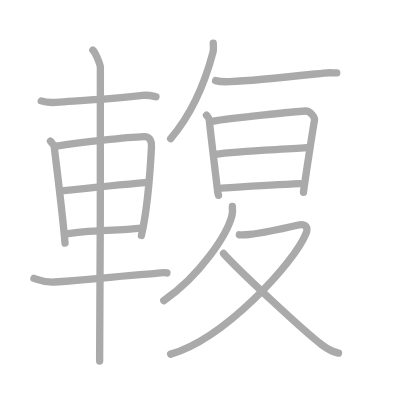
t = 0.00 s
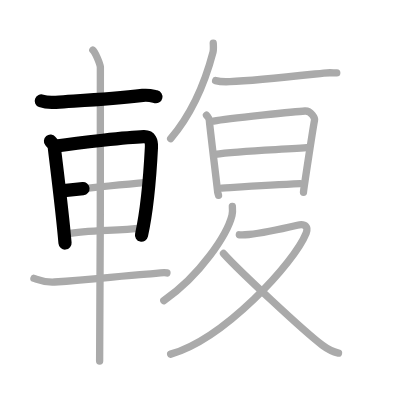
t = 3.25 s
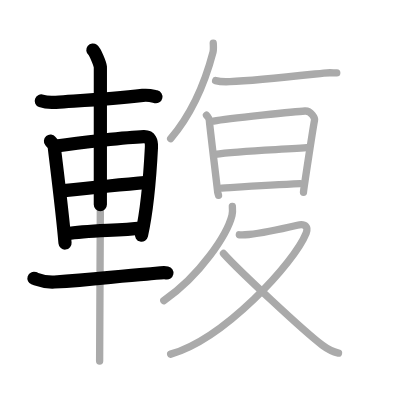
t = 6.50 s
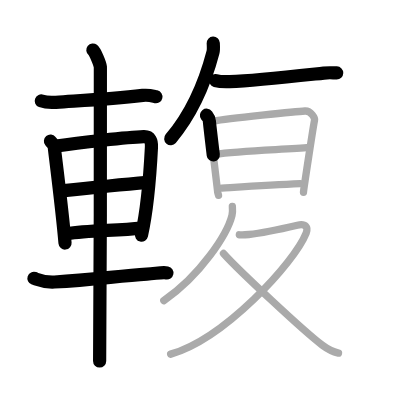
t = 9.50 s
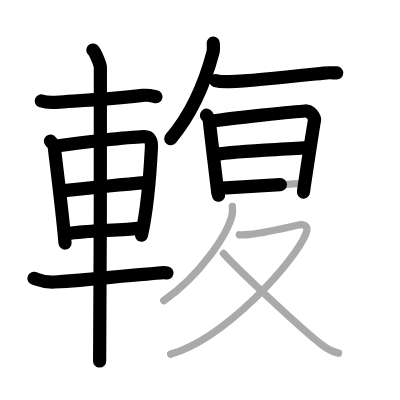
t = 12.75 s
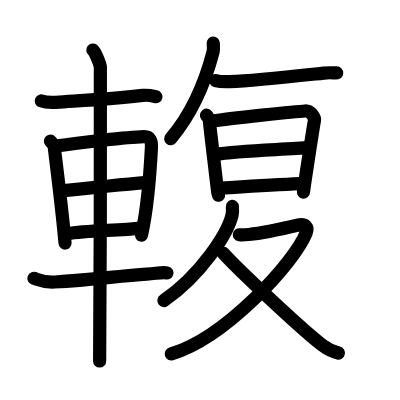
t = 16.00 s

The animated SVG that drew these frames (rendered in a browser with its animation timeline set to each time). Animation: 16 SMIL elements (animate=16); one cycle of 16.00 s.

<?xml version="1.0" standalone="no"?>
<!DOCTYPE svg PUBLIC "-//W3C//DTD SVG 1.1//EN"   "http://www.w3.org/Graphics/SVG/1.1/DTD/svg11.dtd">
<svg width="400px" height="400px"  version="1.1" xmlns="http://www.w3.org/2000/svg">
  <defs>
    <marker id="Triangle" viewBox="0 0 10 10" refX="0" refY="5" markerUnits="strokeWidth" markerWidth="3" style="stroke-opacity:0%;fill:#aaaaaa;" markerHeight="2" orient="auto">
      <path d="M 0 0 L 10 5 L 0 10 z" />
    </marker>
    
    <marker id="Arrow" viewBox="0 0 10 10" refX="5" refY="5" markerUnits="strokeWidth" markerWidth="1.8" style="stroke-opacity:0%;fill:#770000;" markerHeight="2" orient="auto">
      <path d="M 0 4 L 6 4 L 4 1 L 10 5 L 4 9 L 6 6 L 0 6 z" />
        <circle cx="5" cy="5" r="5" />
      </marker>
    
    <marker id="TriangleRed" viewBox="0 0 10 10" refX="0" refY="5" markerUnits="strokeWidth" markerWidth="3" style="stroke-opacity:0%;fill:#CC0000;" markerHeight="2" orient="auto">
      <path d="M 0 0 L 10 5 L 0 10 z" />
    </marker>
    
    <marker id="ArrowRed" viewBox="0 0 10 10" refX="5" refY="5" markerUnits="strokeWidth" markerWidth="1.8" style="stroke-opacity:0%;fill:#CC0000;" markerHeight="2" orient="auto">
      <path d="M 0 4 L 6 4 L 4 1 L 10 5 L 4 9 L 6 6 L 0 6 z" />
        <circle cx="5" cy="5" r="5" />
      </marker>
    
  </defs>
  
  <path style="fill:#ffffff; fill-opacity:100%; fill-rule:evenodd; stroke-width:0;" d="M 0 0 L 400px 0 L 400px 400px L 0 400px L 0 0" />

  <g transform="scale(3.6697247706422 3.6697247706422)">
<path style="fill:none; fill-opacity:0%; fill-rule:evenodd; stroke:#aaaaaa; stroke-opacity:100%; stroke-width: 1.5pt; stroke-linejoin:round; stroke-linecap:round;" d="M11.25 27.5c1.03 0.38 2.93 0.45 3.96 0.38C24.75 27.25 30.25 27 38.89 26c1.71-0.2 2.75 0.18 3.61 0.37"></path>
<path style="fill:none; fill-opacity:0%; fill-rule:evenodd; stroke:#aaaaaa; stroke-opacity:100%; stroke-width: 1.5pt; stroke-linejoin:round; stroke-linecap:round;" d="M13.75 38.45c0.42 0.51 0.96 0.9 1.03 1.58c0.57 4.89 2.14 16.95 2.94 26.22"></path>
<path style="fill:none; fill-opacity:0%; fill-rule:evenodd; stroke:#aaaaaa; stroke-opacity:100%; stroke-width: 1.5pt; stroke-linejoin:round; stroke-linecap:round;" d="M15.37 39.8c6.4-0.98 19.43-2.41 23.8-2.57c1.81-0.06 2.18 1.34 2.1 2.88c-0.27 5.27-0.84 15.62-2.73 24.06"></path>
<path style="fill:none; fill-opacity:0%; fill-rule:evenodd; stroke:#aaaaaa; stroke-opacity:100%; stroke-width: 1.5pt; stroke-linejoin:round; stroke-linecap:round;" d="M16.76 52.02c6.57-0.7 16.99-1.75 23.46-2.31"></path>
<path style="fill:none; fill-opacity:0%; fill-rule:evenodd; stroke:#aaaaaa; stroke-opacity:100%; stroke-width: 1.5pt; stroke-linejoin:round; stroke-linecap:round;" d="M18.26 63.72c5.61-1.02 13.35-0.79 20.27-1.57"></path>
<path style="fill:none; fill-opacity:0%; fill-rule:evenodd; stroke:#aaaaaa; stroke-opacity:100%; stroke-width: 1.5pt; stroke-linejoin:round; stroke-linecap:round;" d="M9.25 75.85c1.46 0.5 2.75 1.15 5.6 1c10.59-0.57 17.39-1.65 25.18-2.14c2.43-0.15 4.25-0.59 5.46-0.34"></path>
<path style="fill:none; fill-opacity:0%; fill-rule:evenodd; stroke:#aaaaaa; stroke-opacity:100%; stroke-width: 1.5pt; stroke-linejoin:round; stroke-linecap:round;" d="M25.3 13.63c0.62 0.49 1.93 3.65 2.05 4.62c0.12 0.97-0.08 74.05-0.2 80.13"></path>
<path style="fill:none; fill-opacity:0%; fill-rule:evenodd; stroke:#aaaaaa; stroke-opacity:100%; stroke-width: 1.5pt; stroke-linejoin:round; stroke-linecap:round;" d="M58.11 11.75c0.03 0.61 0.12 1.77-0.06 2.46c-2.27 8.66-5.62 16.6-11.54 23.58"></path>
<path style="fill:none; fill-opacity:0%; fill-rule:evenodd; stroke:#aaaaaa; stroke-opacity:100%; stroke-width: 1.5pt; stroke-linejoin:round; stroke-linecap:round;" d="M58.75 21.97c1 0.28 2.84 0.32 3.85 0.28C69.38 22 78.18 21 88.22 19.91c1.65-0.18 2.21-0.06 3.55-0.03"></path>
<path style="fill:none; fill-opacity:0%; fill-rule:evenodd; stroke:#aaaaaa; stroke-opacity:100%; stroke-width: 1.5pt; stroke-linejoin:round; stroke-linecap:round;" d="M56.27 31.4c0.39 0.53 0.78 0.79 0.78 1.5c0 0.71 2.24 18.93 2.24 19.28c0 0.35 0.13 0.35 0.26 1.06"></path>
<path style="fill:none; fill-opacity:0%; fill-rule:evenodd; stroke:#aaaaaa; stroke-opacity:100%; stroke-width: 1.5pt; stroke-linejoin:round; stroke-linecap:round;" d="M58.19 32.99c4.06-0.74 22.91-2.64 24.92-2.75c1.67-0.09 2.74 1.98 2.61 2.5c-0.26 1.06-3.02 19.11-3.02 19.64"></path>
<path style="fill:none; fill-opacity:0%; fill-rule:evenodd; stroke:#aaaaaa; stroke-opacity:100%; stroke-width: 1.5pt; stroke-linejoin:round; stroke-linecap:round;" d="M58.58 42.06c6.92-1.06 19.67-1.31 25.72-1.9"></path>
<path style="fill:none; fill-opacity:0%; fill-rule:evenodd; stroke:#aaaaaa; stroke-opacity:100%; stroke-width: 1.5pt; stroke-linejoin:round; stroke-linecap:round;" d="M60.44 51.26c6.06-0.38 13.81-0.89 21.35-1.22"></path>
<path style="fill:none; fill-opacity:0%; fill-rule:evenodd; stroke:#aaaaaa; stroke-opacity:100%; stroke-width: 1.5pt; stroke-linejoin:round; stroke-linecap:round;" d="M63.32 56.25c0.05 0.6 0.11 1.56-0.1 2.43c-1.27 5.12-8.58 16.36-18.58 23.24"></path>
<path style="fill:none; fill-opacity:0%; fill-rule:evenodd; stroke:#aaaaaa; stroke-opacity:100%; stroke-width: 1.5pt; stroke-linejoin:round; stroke-linecap:round;" d="M65.22 63.98c0.25 0.03 1.84 0 2.57-0.08c2.39-0.26 9.82-1.73 13.23-2.53c2.34-0.55 3.01 0.63 2.41 2.13C80.15 71.7 61.12 92.27 46.5 96.5"></path>
<path style="fill:none; fill-opacity:0%; fill-rule:evenodd; stroke:#aaaaaa; stroke-opacity:100%; stroke-width: 1.5pt; stroke-linejoin:round; stroke-linecap:round;" d="M60.9 69.06c3.92 4.38 21.68 21.02 26.96 25.02c1.58 1.19 2.85 1.77 4.38 2.13"></path>

<path style="fill:none; fill-opacity:0%; fill-rule:evenodd; stroke:#000000; stroke-opacity:100%; stroke-width: 2.7pt; stroke-linejoin:round; stroke-linecap:round;" d="M11.25 27.5c1.03 0.38 2.93 0.45 3.96 0.38C24.75 27.25 30.25 27 38.89 26c1.71-0.2 2.75 0.18 3.61 0.37" pathLength="100" stroke-dashoffset="100" stroke-dasharray="100 105"><animate id="dashAnim1" attributeName="stroke-dashoffset" from="100" to="0" dur="1s" calcMode="linear" fill="freeze"/></path>
<path style="fill:none; fill-opacity:0%; fill-rule:evenodd; stroke:#000000; stroke-opacity:100%; stroke-width: 2.7pt; stroke-linejoin:round; stroke-linecap:round;" d="M13.75 38.45c0.42 0.51 0.96 0.9 1.03 1.58c0.57 4.89 2.14 16.95 2.94 26.22" pathLength="100" stroke-dashoffset="100" stroke-dasharray="100 105"><animate id="dashAnim2" attributeName="stroke-dashoffset" from="100" to="0" dur="1s" calcMode="linear" begin="dashAnim1.end" fill="freeze"/></path>
<path style="fill:none; fill-opacity:0%; fill-rule:evenodd; stroke:#000000; stroke-opacity:100%; stroke-width: 2.7pt; stroke-linejoin:round; stroke-linecap:round;" d="M15.37 39.8c6.4-0.98 19.43-2.41 23.8-2.57c1.81-0.06 2.18 1.34 2.1 2.88c-0.27 5.27-0.84 15.62-2.73 24.06" pathLength="100" stroke-dashoffset="100" stroke-dasharray="100 105"><animate id="dashAnim3" attributeName="stroke-dashoffset" from="100" to="0" dur="1s" calcMode="linear" begin="dashAnim2.end" fill="freeze"/></path>
<path style="fill:none; fill-opacity:0%; fill-rule:evenodd; stroke:#000000; stroke-opacity:100%; stroke-width: 2.7pt; stroke-linejoin:round; stroke-linecap:round;" d="M16.76 52.02c6.57-0.7 16.99-1.75 23.46-2.31" pathLength="100" stroke-dashoffset="100" stroke-dasharray="100 105"><animate id="dashAnim4" attributeName="stroke-dashoffset" from="100" to="0" dur="1s" calcMode="linear" begin="dashAnim3.end" fill="freeze"/></path>
<path style="fill:none; fill-opacity:0%; fill-rule:evenodd; stroke:#000000; stroke-opacity:100%; stroke-width: 2.7pt; stroke-linejoin:round; stroke-linecap:round;" d="M18.26 63.72c5.61-1.02 13.35-0.79 20.27-1.57" pathLength="100" stroke-dashoffset="100" stroke-dasharray="100 105"><animate id="dashAnim5" attributeName="stroke-dashoffset" from="100" to="0" dur="1s" calcMode="linear" begin="dashAnim4.end" fill="freeze"/></path>
<path style="fill:none; fill-opacity:0%; fill-rule:evenodd; stroke:#000000; stroke-opacity:100%; stroke-width: 2.7pt; stroke-linejoin:round; stroke-linecap:round;" d="M9.25 75.85c1.46 0.5 2.75 1.15 5.6 1c10.59-0.57 17.39-1.65 25.18-2.14c2.43-0.15 4.25-0.59 5.46-0.34" pathLength="100" stroke-dashoffset="100" stroke-dasharray="100 105"><animate id="dashAnim6" attributeName="stroke-dashoffset" from="100" to="0" dur="1s" calcMode="linear" begin="dashAnim5.end" fill="freeze"/></path>
<path style="fill:none; fill-opacity:0%; fill-rule:evenodd; stroke:#000000; stroke-opacity:100%; stroke-width: 2.7pt; stroke-linejoin:round; stroke-linecap:round;" d="M25.3 13.63c0.62 0.49 1.93 3.65 2.05 4.62c0.12 0.97-0.08 74.05-0.2 80.13" pathLength="100" stroke-dashoffset="100" stroke-dasharray="100 105"><animate id="dashAnim7" attributeName="stroke-dashoffset" from="100" to="0" dur="1s" calcMode="linear" begin="dashAnim6.end" fill="freeze"/></path>
<path style="fill:none; fill-opacity:0%; fill-rule:evenodd; stroke:#000000; stroke-opacity:100%; stroke-width: 2.7pt; stroke-linejoin:round; stroke-linecap:round;" d="M58.11 11.75c0.03 0.61 0.12 1.77-0.06 2.46c-2.27 8.66-5.62 16.6-11.54 23.58" pathLength="100" stroke-dashoffset="100" stroke-dasharray="100 105"><animate id="dashAnim8" attributeName="stroke-dashoffset" from="100" to="0" dur="1s" calcMode="linear" begin="dashAnim7.end" fill="freeze"/></path>
<path style="fill:none; fill-opacity:0%; fill-rule:evenodd; stroke:#000000; stroke-opacity:100%; stroke-width: 2.7pt; stroke-linejoin:round; stroke-linecap:round;" d="M58.75 21.97c1 0.28 2.84 0.32 3.85 0.28C69.38 22 78.18 21 88.22 19.91c1.65-0.18 2.21-0.06 3.55-0.03" pathLength="100" stroke-dashoffset="100" stroke-dasharray="100 105"><animate id="dashAnim9" attributeName="stroke-dashoffset" from="100" to="0" dur="1s" calcMode="linear" begin="dashAnim8.end" fill="freeze"/></path>
<path style="fill:none; fill-opacity:0%; fill-rule:evenodd; stroke:#000000; stroke-opacity:100%; stroke-width: 2.7pt; stroke-linejoin:round; stroke-linecap:round;" d="M56.27 31.4c0.39 0.53 0.78 0.79 0.78 1.5c0 0.71 2.24 18.93 2.24 19.28c0 0.35 0.13 0.35 0.26 1.06" pathLength="100" stroke-dashoffset="100" stroke-dasharray="100 105"><animate id="dashAnim10" attributeName="stroke-dashoffset" from="100" to="0" dur="1s" calcMode="linear" begin="dashAnim9.end" fill="freeze"/></path>
<path style="fill:none; fill-opacity:0%; fill-rule:evenodd; stroke:#000000; stroke-opacity:100%; stroke-width: 2.7pt; stroke-linejoin:round; stroke-linecap:round;" d="M58.19 32.99c4.06-0.74 22.91-2.64 24.92-2.75c1.67-0.09 2.74 1.98 2.61 2.5c-0.26 1.06-3.02 19.11-3.02 19.64" pathLength="100" stroke-dashoffset="100" stroke-dasharray="100 105"><animate id="dashAnim11" attributeName="stroke-dashoffset" from="100" to="0" dur="1s" calcMode="linear" begin="dashAnim10.end" fill="freeze"/></path>
<path style="fill:none; fill-opacity:0%; fill-rule:evenodd; stroke:#000000; stroke-opacity:100%; stroke-width: 2.7pt; stroke-linejoin:round; stroke-linecap:round;" d="M58.58 42.06c6.92-1.06 19.67-1.31 25.72-1.9" pathLength="100" stroke-dashoffset="100" stroke-dasharray="100 105"><animate id="dashAnim12" attributeName="stroke-dashoffset" from="100" to="0" dur="1s" calcMode="linear" begin="dashAnim11.end" fill="freeze"/></path>
<path style="fill:none; fill-opacity:0%; fill-rule:evenodd; stroke:#000000; stroke-opacity:100%; stroke-width: 2.7pt; stroke-linejoin:round; stroke-linecap:round;" d="M60.44 51.26c6.06-0.38 13.81-0.89 21.35-1.22" pathLength="100" stroke-dashoffset="100" stroke-dasharray="100 105"><animate id="dashAnim13" attributeName="stroke-dashoffset" from="100" to="0" dur="1s" calcMode="linear" begin="dashAnim12.end" fill="freeze"/></path>
<path style="fill:none; fill-opacity:0%; fill-rule:evenodd; stroke:#000000; stroke-opacity:100%; stroke-width: 2.7pt; stroke-linejoin:round; stroke-linecap:round;" d="M63.32 56.25c0.05 0.6 0.11 1.56-0.1 2.43c-1.27 5.12-8.58 16.36-18.58 23.24" pathLength="100" stroke-dashoffset="100" stroke-dasharray="100 105"><animate id="dashAnim14" attributeName="stroke-dashoffset" from="100" to="0" dur="1s" calcMode="linear" begin="dashAnim13.end" fill="freeze"/></path>
<path style="fill:none; fill-opacity:0%; fill-rule:evenodd; stroke:#000000; stroke-opacity:100%; stroke-width: 2.7pt; stroke-linejoin:round; stroke-linecap:round;" d="M65.22 63.98c0.25 0.03 1.84 0 2.57-0.08c2.39-0.26 9.82-1.73 13.23-2.53c2.34-0.55 3.01 0.63 2.41 2.13C80.15 71.7 61.12 92.27 46.5 96.5" pathLength="100" stroke-dashoffset="100" stroke-dasharray="100 105"><animate id="dashAnim15" attributeName="stroke-dashoffset" from="100" to="0" dur="1s" calcMode="linear" begin="dashAnim14.end" fill="freeze"/></path>
<path style="fill:none; fill-opacity:0%; fill-rule:evenodd; stroke:#000000; stroke-opacity:100%; stroke-width: 2.7pt; stroke-linejoin:round; stroke-linecap:round;" d="M60.9 69.06c3.92 4.38 21.68 21.02 26.96 25.02c1.58 1.19 2.85 1.77 4.38 2.13" pathLength="100" stroke-dashoffset="100" stroke-dasharray="100 105"><animate id="dashAnim16" attributeName="stroke-dashoffset" from="100" to="0" dur="1s" calcMode="linear" begin="dashAnim15.end" fill="freeze"/></path>

</g>

</svg>  
          
